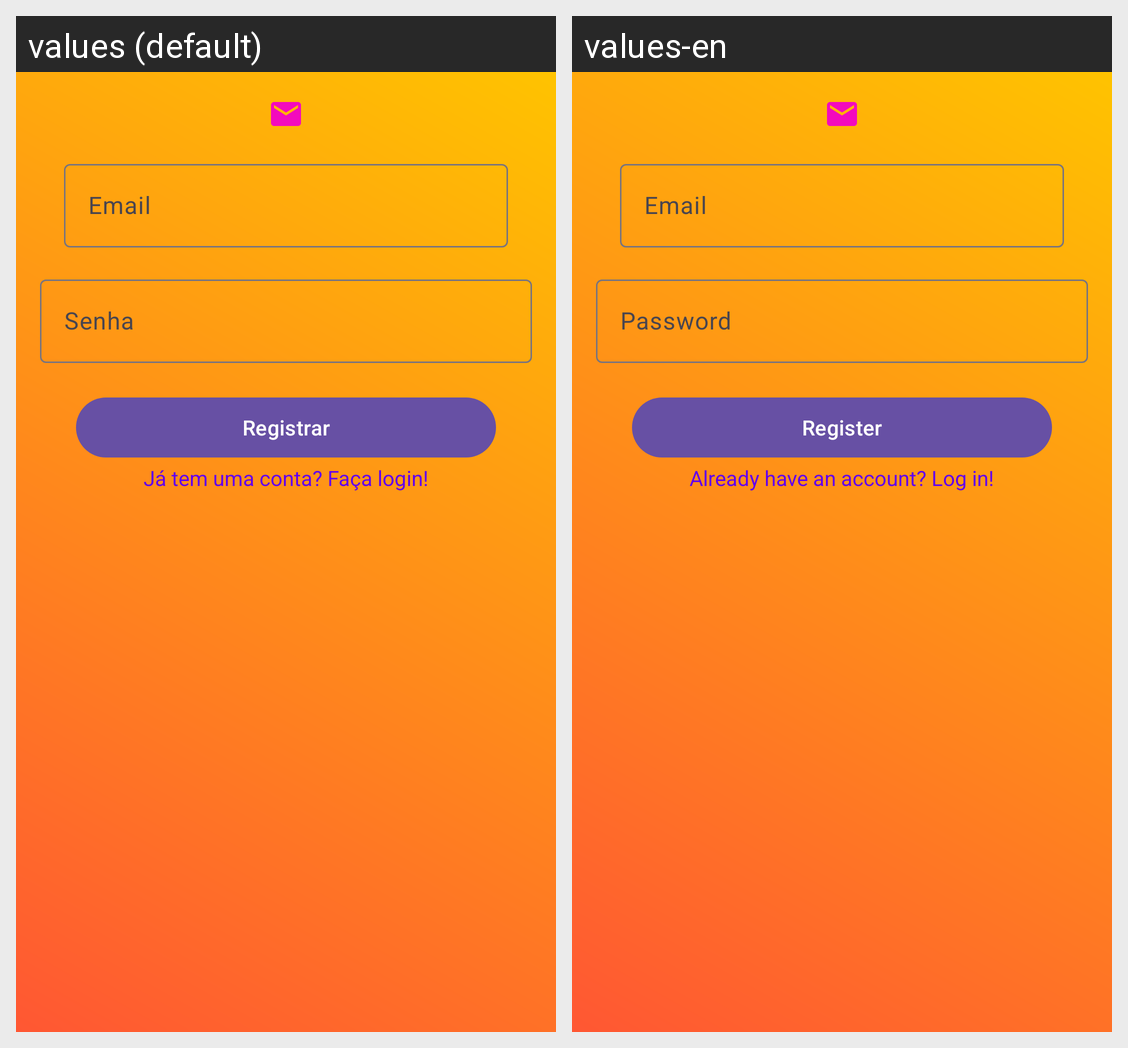

Here is an Android app screen in its default locale and in the app's own translations. Write out the translated-string differences for the strings that appear on this screen.
Android screen res/layout/activity_register.xml rendered under 2 locales, left to right: values (default), values-en. Device: Nexus 5 (rendered at 1080×1920; each locale shown at half size, 540×960, under a caption strip naming it); theme Theme.DesafioLógico.
Strings drawn on this screen, with the default value and each locale's value (text and hints the layout hard-codes, and strings that could not be matched under every locale, appear in the picture but are not listed):

email
  values: Email
  values-en: Email

password
  values: Senha
  values-en: Password

register
  values: Registrar
  values-en: Register

already_have_account
  values: Já tem uma conta? Faça login!
  values-en: Already have an account? Log in!
